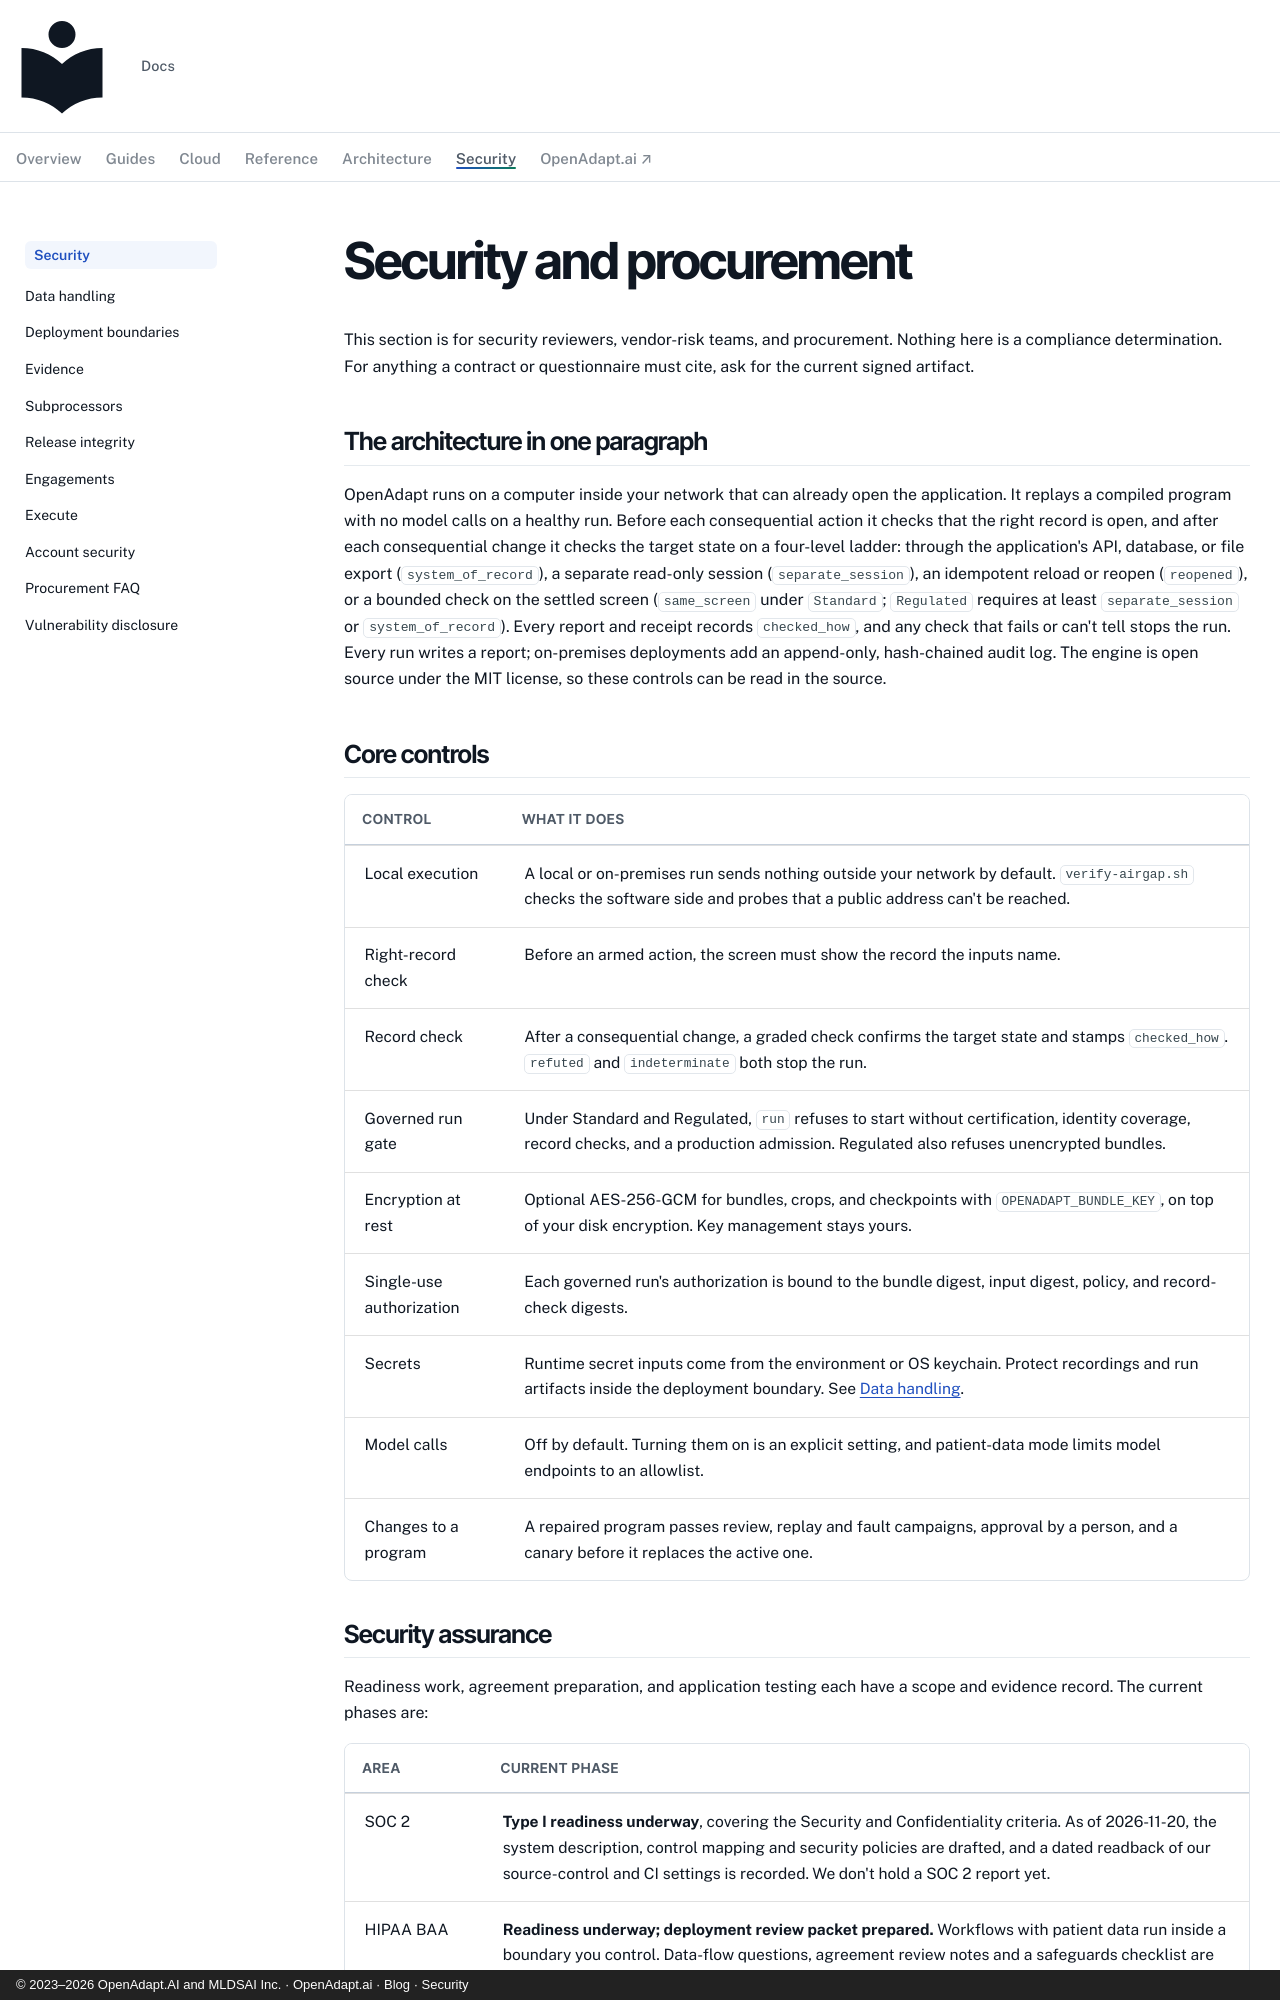

repository: OpenAdaptAI/openadapt-ops · page: security/index.html · generator: mkdocs · copyright: © 2023–2026 OpenAdapt.AI and MLDSAI Inc. · OpenAdapt.ai · Blog · Security

---
description: >-
  OpenAdapt's security posture for security, vendor-risk, and procurement
  reviewers: architecture, controls, attestations, and where to find detail.
---

# Security and procurement

This section is for security reviewers, vendor-risk teams, and procurement.
Nothing here is a compliance determination. For anything a contract or
questionnaire must cite, ask for the current signed artifact.

## The architecture in one paragraph

OpenAdapt runs on a computer inside your network that can already open the
application. It replays a compiled program with no model calls on a healthy
run. Before each consequential action it checks that the right record is
open, and after each consequential change it checks the target state on a
four-level ladder: through the application's API, database, or file export
(`system_of_record`), a separate read-only session (`separate_session`), an
idempotent reload or reopen (`reopened`), or a bounded check on the settled
screen (`same_screen` under `Standard`; `Regulated` requires at least
`separate_session` or `system_of_record`). Every report and receipt records
`checked_how`, and any check that fails
or can't tell stops the run. Every run writes a report; on-premises
deployments add an append-only, hash-chained audit log. The engine is
open source under the MIT license, so these controls can be read in the
source.

## Core controls

| Control | What it does |
|---|---|
| Local execution | A local or on-premises run sends nothing outside your network by default. `verify-airgap.sh` checks the software side and probes that a public address can't be reached. |
| Right-record check | Before an armed action, the screen must show the record the inputs name. |
| Record check | After a consequential change, a graded check confirms the target state and stamps `checked_how`. `refuted` and `indeterminate` both stop the run. |
| Governed run gate | Under Standard and Regulated, `run` refuses to start without certification, identity coverage, record checks, and a production admission. Regulated also refuses unencrypted bundles. |
| Encryption at rest | Optional AES-256-GCM for bundles, crops, and checkpoints with `OPENADAPT_BUNDLE_KEY`, on top of your disk encryption. Key management stays yours. |
| Single-use authorization | Each governed run's authorization is bound to the bundle digest, input digest, policy, and record-check digests. |
| Secrets | Runtime secret inputs come from the environment or OS keychain. Protect recordings and run artifacts inside the deployment boundary. See [Data handling](data-handling.md). |
| Model calls | Off by default. Turning them on is an explicit setting, and patient-data mode limits model endpoints to an allowlist. |
| Changes to a program | A repaired program passes review, replay and fault campaigns, approval by a person, and a canary before it replaces the active one. |
